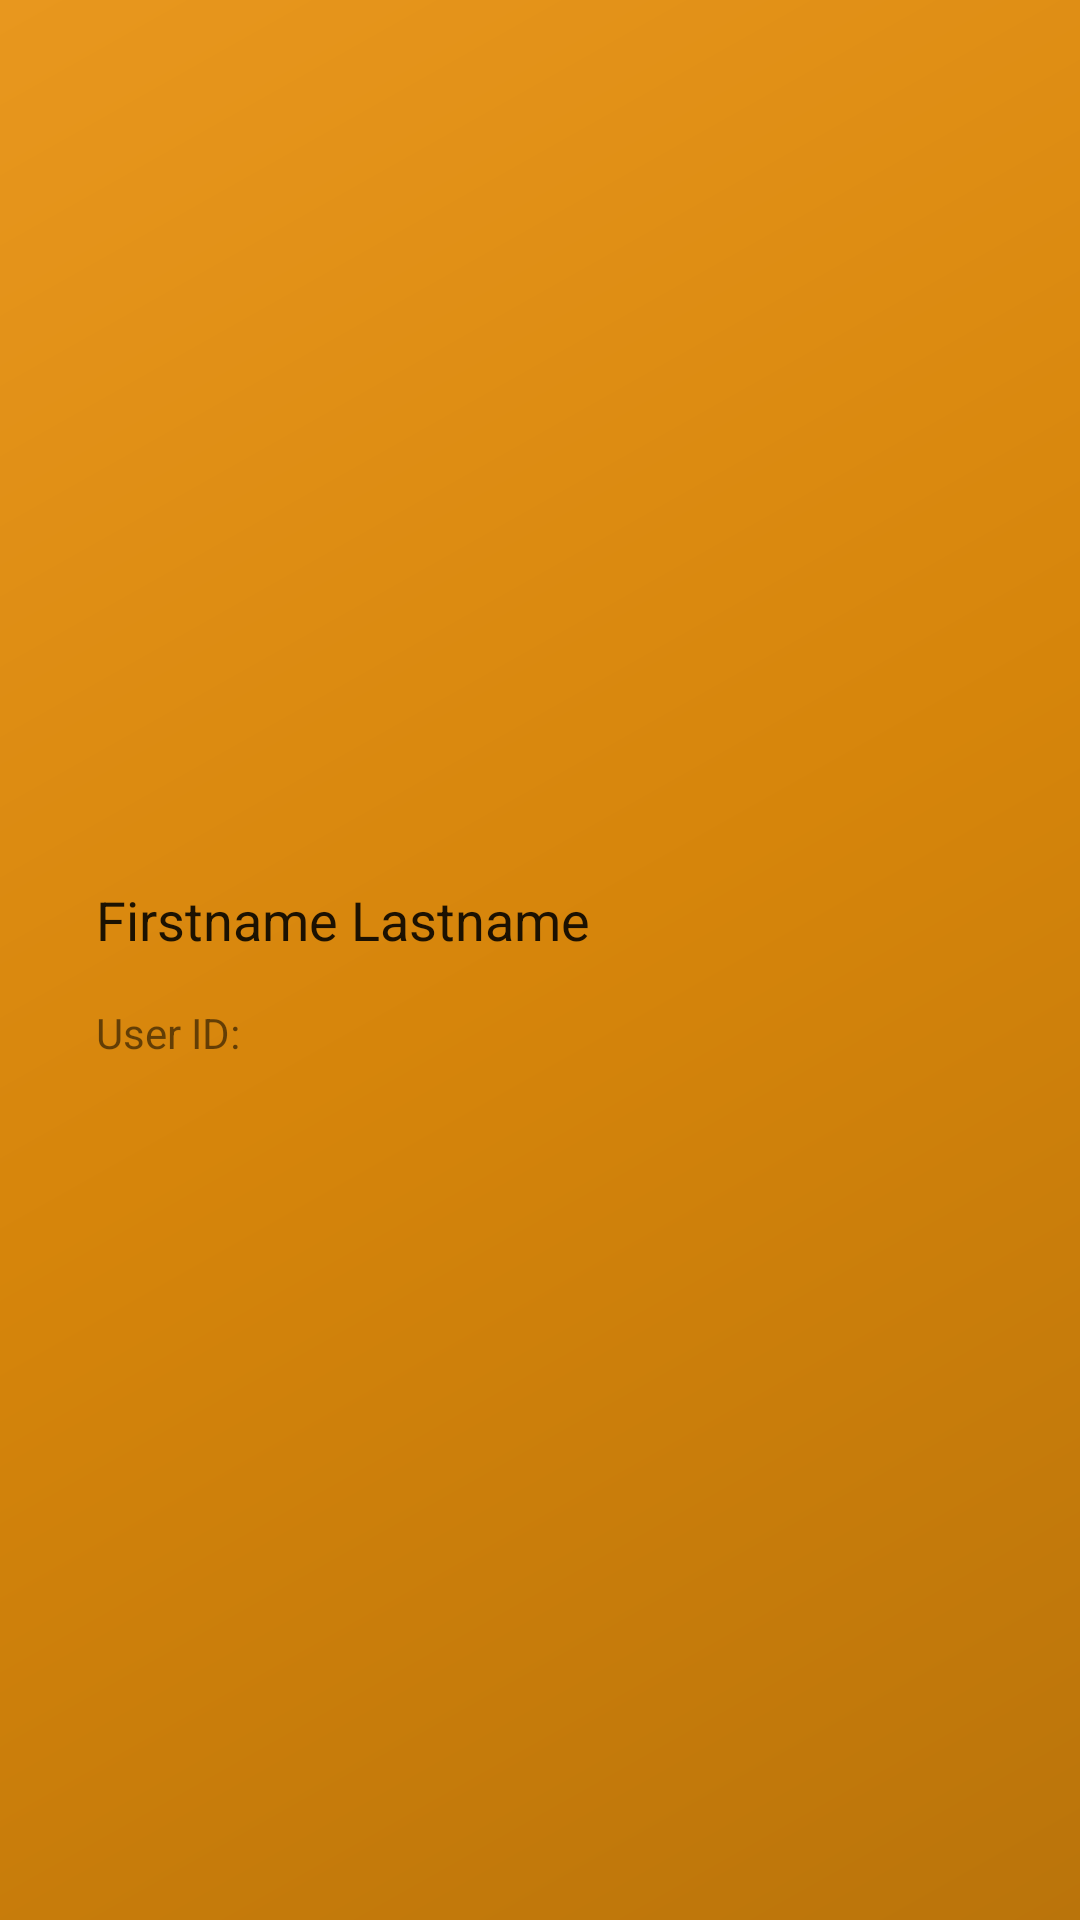

This screen was rendered from an Android layout file. Write that file and the resources it references.
<!-- AndroidManifest.xml: application theme AppTheme -->
<!-- res/layout/nav_header_hub.xml -->
<?xml version="1.0" encoding="utf-8"?>
<androidx.constraintlayout.widget.ConstraintLayout xmlns:android="http://schemas.android.com/apk/res/android"
    xmlns:app="http://schemas.android.com/apk/res-auto"
    xmlns:tools="http://schemas.android.com/tools"
    android:layout_width="match_parent"
    android:layout_height="176dp"
    android:background="@drawable/side_nav_bar"
    android:paddingLeft="@dimen/activity_horizontal_margin"
    android:paddingTop="@dimen/activity_vertical_margin"
    android:paddingRight="@dimen/activity_horizontal_margin"
    android:paddingBottom="@dimen/activity_vertical_margin"
    android:theme="@style/ThemeOverlay.AppCompat.Light">

    <ImageView
        android:id="@+id/imageViewUserPhoto"
        android:layout_width="wrap_content"
        android:layout_height="match_parent"
        android:contentDescription="@string/nav_header_desc"
        android:paddingTop="@dimen/nav_header_vertical_spacing"
        app:layout_constraintBottom_toBottomOf="parent"
        app:layout_constraintStart_toStartOf="parent"
        app:layout_constraintTop_toTopOf="parent"
        app:srcCompat="@mipmap/ic_launcher_round" />

    <LinearLayout
        android:layout_width="wrap_content"
        android:layout_height="wrap_content"
        android:layout_marginStart="16dp"
        android:orientation="vertical"
        app:layout_constraintBottom_toBottomOf="parent"
        app:layout_constraintStart_toEndOf="@+id/imageViewUserPhoto"
        app:layout_constraintTop_toTopOf="parent">

        <TextView
            android:id="@+id/textViewUserName"
            android:layout_width="wrap_content"
            android:layout_height="wrap_content"
            android:paddingTop="@dimen/nav_header_vertical_spacing"
            android:text="@string/nav_header_title"
            android:textAppearance="@style/TextAppearance.AppCompat.Body1"
            android:textSize="18sp" />

        <TextView
            android:id="@+id/textViewUserId"
            android:layout_width="wrap_content"
            android:layout_height="wrap_content"
            android:layout_marginTop="16dp"
            android:text="@string/nav_header_subtitle" />
    </LinearLayout>

</androidx.constraintlayout.widget.ConstraintLayout>
<!-- resources referenced by this layout -->
<resources>
  <dimen name="activity_horizontal_margin">16dp</dimen>
  <dimen name="activity_vertical_margin">16dp</dimen>
  <dimen name="nav_header_vertical_spacing">8dp</dimen>
  <!-- drawable side_nav_bar (drawable) -->
  <shape xmlns:android="http://schemas.android.com/apk/res/android"
      android:shape="rectangle">
      <gradient
          android:angle="135"
          android:centerColor="#d6850b"
          android:endColor="#e8971e"
          android:startColor="#ba740b"
          android:type="linear" />
  </shape>
  <string name="nav_header_desc">Navigation header</string>
  <string name="nav_header_subtitle">User ID: </string>
  <string name="nav_header_title">Firstname Lastname</string>
  <style name="AppTheme" parent="Theme.AppCompat.Light.DarkActionBar">
          
          <item name="colorPrimary">@color/colorPrimary</item>
          <item name="colorPrimaryDark">@color/colorPrimaryDark</item>
          <item name="colorAccent">@color/colorAccent</item>
          <item name="colorControlNormal">@android:color/background_light</item>
      </style>
  <color name="colorPrimary">@android:color/holo_orange_dark</color>
  <color name="colorPrimaryDark">#dd6600</color>
  <color name="colorAccent">@android:color/holo_orange_dark</color>
</resources>
